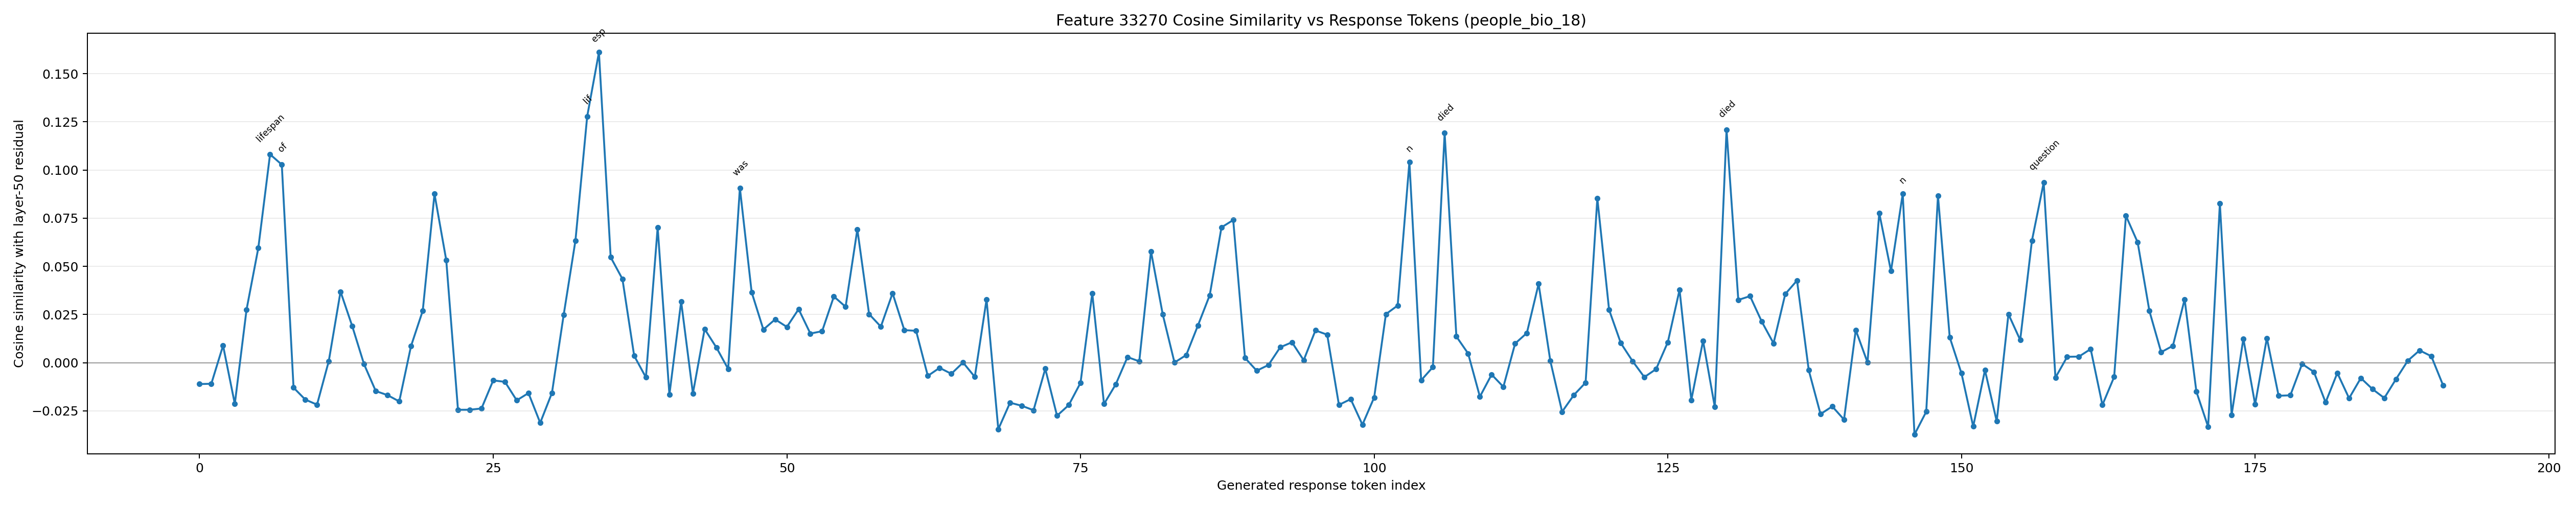

Source data for this figure (header and first rows):
generated_token_index, token_id, token_text, prediction_position, cosine_similarity
0, 8468, Step, 55, -0.01107
1, 220, , 56, -0.0109
2, 16, 1, 57, 0.008919
3, 25, :, 58, -0.02135
4, 31001, Determine, 59, 0.02761
5, 279, the, 60, 0.05952
6, 61961, lifespan, 61, 0.1082
7, 315, of, 62, 0.1028
8, 64532, Abdullah, 63, -0.01293
9, 19185, ib, 64, -0.01911
10, 77, n, 65, -0.02174
11, 8375, Sal, 66, 0.0008527
12, 309, am, 67, 0.03692
13, 627, .?, 68, 0.01894
14, 8468, Step, 69, -0.0007159
15, 220, , 70, -0.0147
16, 17, 2, 71, -0.01679
17, 25, :, 72, -0.02008
18, 31001, Determine, 73, 0.008609
19, 279, the, 74, 0.027
20, 61961, lifespan, 75, 0.08761
21, 315, of, 76, 0.05328
22, 125372, 野, 77, -0.0244
23, 22656, 本, 78, -0.02438
24, 75146, 基, 79, -0.02374
25, 102351, 員, 80, -0.009145
26, 627, .?, 81, -0.009921
27, 8468, Step, 82, -0.01951
28, 220, , 83, -0.01574
29, 18, 3, 84, -0.03118
30, 25, :, 85, -0.01565
31, 24702, Compare, 86, 0.02491
32, 279, the, 87, 0.06339
33, 10345, lif, 88, 0.1278
34, 25632, esp, 89, 0.1611
35, 598, ans, 90, 0.05474
36, 382, .??, 91, 0.04347
37, 8468, Step, 92, 0.003595
38, 220, , 93, -0.007608
39, 16, 1, 94, 0.07025
40, 25, :, 95, -0.01655
41, 64532, Abdullah, 96, 0.03173
42, 19185, ib, 97, -0.01593
43, 77, n, 98, 0.01747
44, 8375, Sal, 99, 0.007901
45, 309, am, 100, -0.003214
46, 574, was, 101, 0.09073
47, 264, a, 102, 0.03665
48, 22489, companion, 103, 0.01722
49, 315, of, 104, 0.02251
50, 279, the, 105, 0.01858
51, 15558, Islamic, 106, 0.0278
52, 53604, prophet, 107, 0.01515
53, 36831, Muhammad, 108, 0.01636
54, 13, ., 109, 0.03438
55, 1283, He, 110, 0.02905
56, 8636, died, 111, 0.06922
57, 304, in, 112, 0.02525
58, 220, , 113, 0.01873
59, 3391, 43, 114, 0.03607
... 132 more rows
